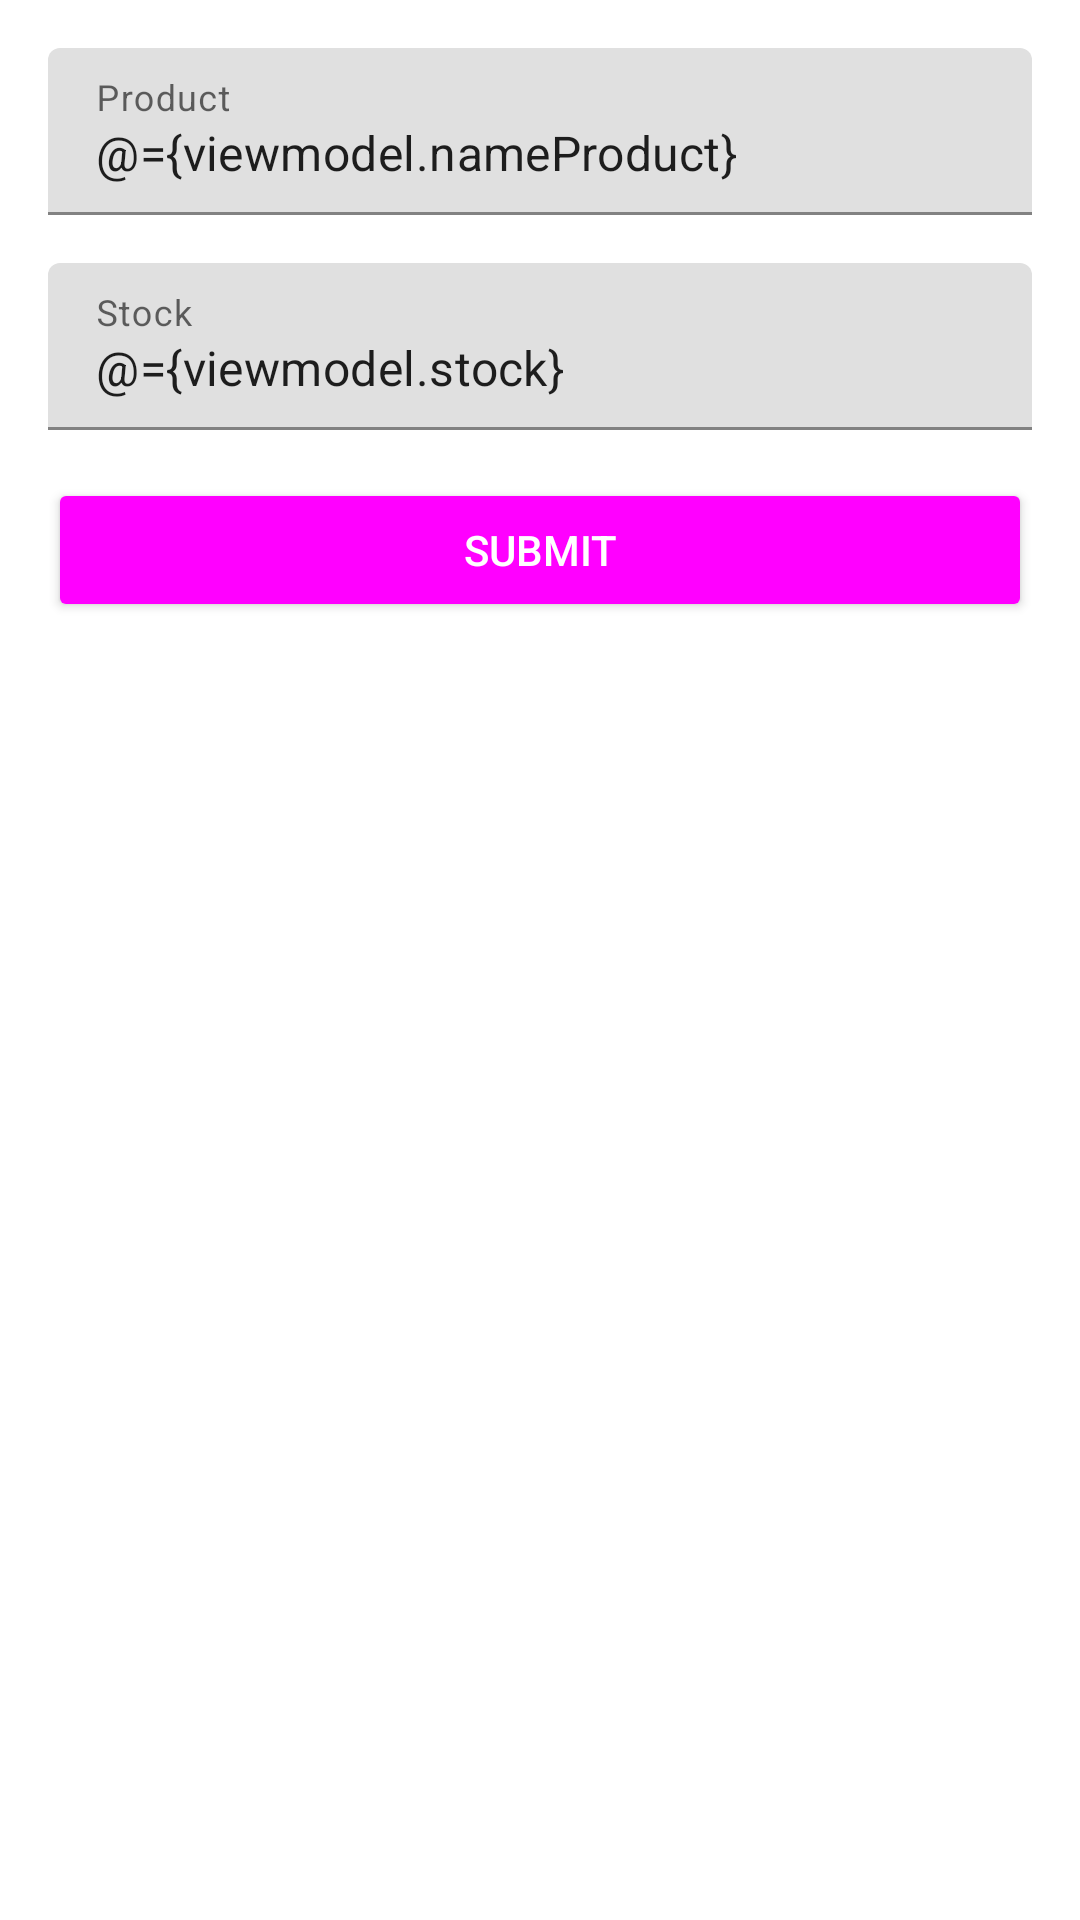

The Android layout XML behind this screen, and the referenced resources:
<!-- AndroidManifest.xml: application theme Theme.KasirPintarTest -->
<!-- res/layout/activity_add_update.xml -->
<?xml version="1.0" encoding="utf-8"?>
<layout xmlns:android="http://schemas.android.com/apk/res/android"
    xmlns:tools="http://schemas.android.com/tools">

    <data>
        <variable
            name="viewmodel"
            type="com.example.kasirpintartest.ui.addupdate.AddUpdateViewModel" />
    </data>

    <LinearLayout
        android:layout_width="match_parent"
        android:layout_height="match_parent"
        android:orientation="vertical"
        android:padding="16dp"
        tools:context=".ui.addupdate.AddUpdateActivity">

        <com.google.android.material.textfield.TextInputLayout
            android:layout_width="match_parent"
            android:layout_height="wrap_content"
            android:layout_marginBottom="16dp">

            <EditText
                android:id="@+id/edt_name"
                android:layout_width="match_parent"
                android:layout_height="wrap_content"
                android:hint="@string/product_name"
                android:inputType="textCapSentences"
                android:text="@={viewmodel.nameProduct}"
                android:maxLines="1" />
        </com.google.android.material.textfield.TextInputLayout>

        <com.google.android.material.textfield.TextInputLayout
            android:layout_width="match_parent"
            android:layout_height="wrap_content"
            android:layout_marginBottom="16dp">

            <EditText
                android:id="@+id/edt_stock"
                android:layout_width="match_parent"
                android:layout_height="wrap_content"
                android:hint="@string/stock"
                android:inputType="number"
                android:text="@={viewmodel.stock}"
                android:maxLines="1" />
        </com.google.android.material.textfield.TextInputLayout>

        <Button
            android:id="@+id/btn_submit"
            style="@style/Base.Widget.AppCompat.Button.Colored"
            android:layout_width="match_parent"
            android:layout_height="wrap_content"
            android:text="@string/submit"
            android:onClick="@{() -> viewmodel.saveProduct()}"/>
    </LinearLayout>
</layout>
<!-- resources referenced by this layout -->
<resources>
  <string name="product_name">Product</string>
  <string name="stock">Stock</string>
  <string name="submit">Submit</string>
  <style name="Theme.KasirPintarTest" parent="Theme.MaterialComponents.Light.DarkActionBar">
          
          <item name="colorPrimary">@color/blue_500</item>
          <item name="colorPrimaryVariant">@color/blue_700</item>
          <item name="colorOnPrimary">@color/white</item>
          
          <item name="colorSecondary">@color/pink_200</item>
          <item name="colorSecondaryVariant">@color/pink_700</item>
          <item name="colorOnSecondary">@color/black</item>
          
          <item name="android:statusBarColor" tools:targetApi="l">?attr/colorPrimaryVariant</item>
          
      </style>
  <!-- not gathered from this repository: default colours our renderer supplied (Android Studio template values) -->
  <color name="black">#FF000000</color>
  <color name="white">#FFFFFFFF</color>
</resources>
